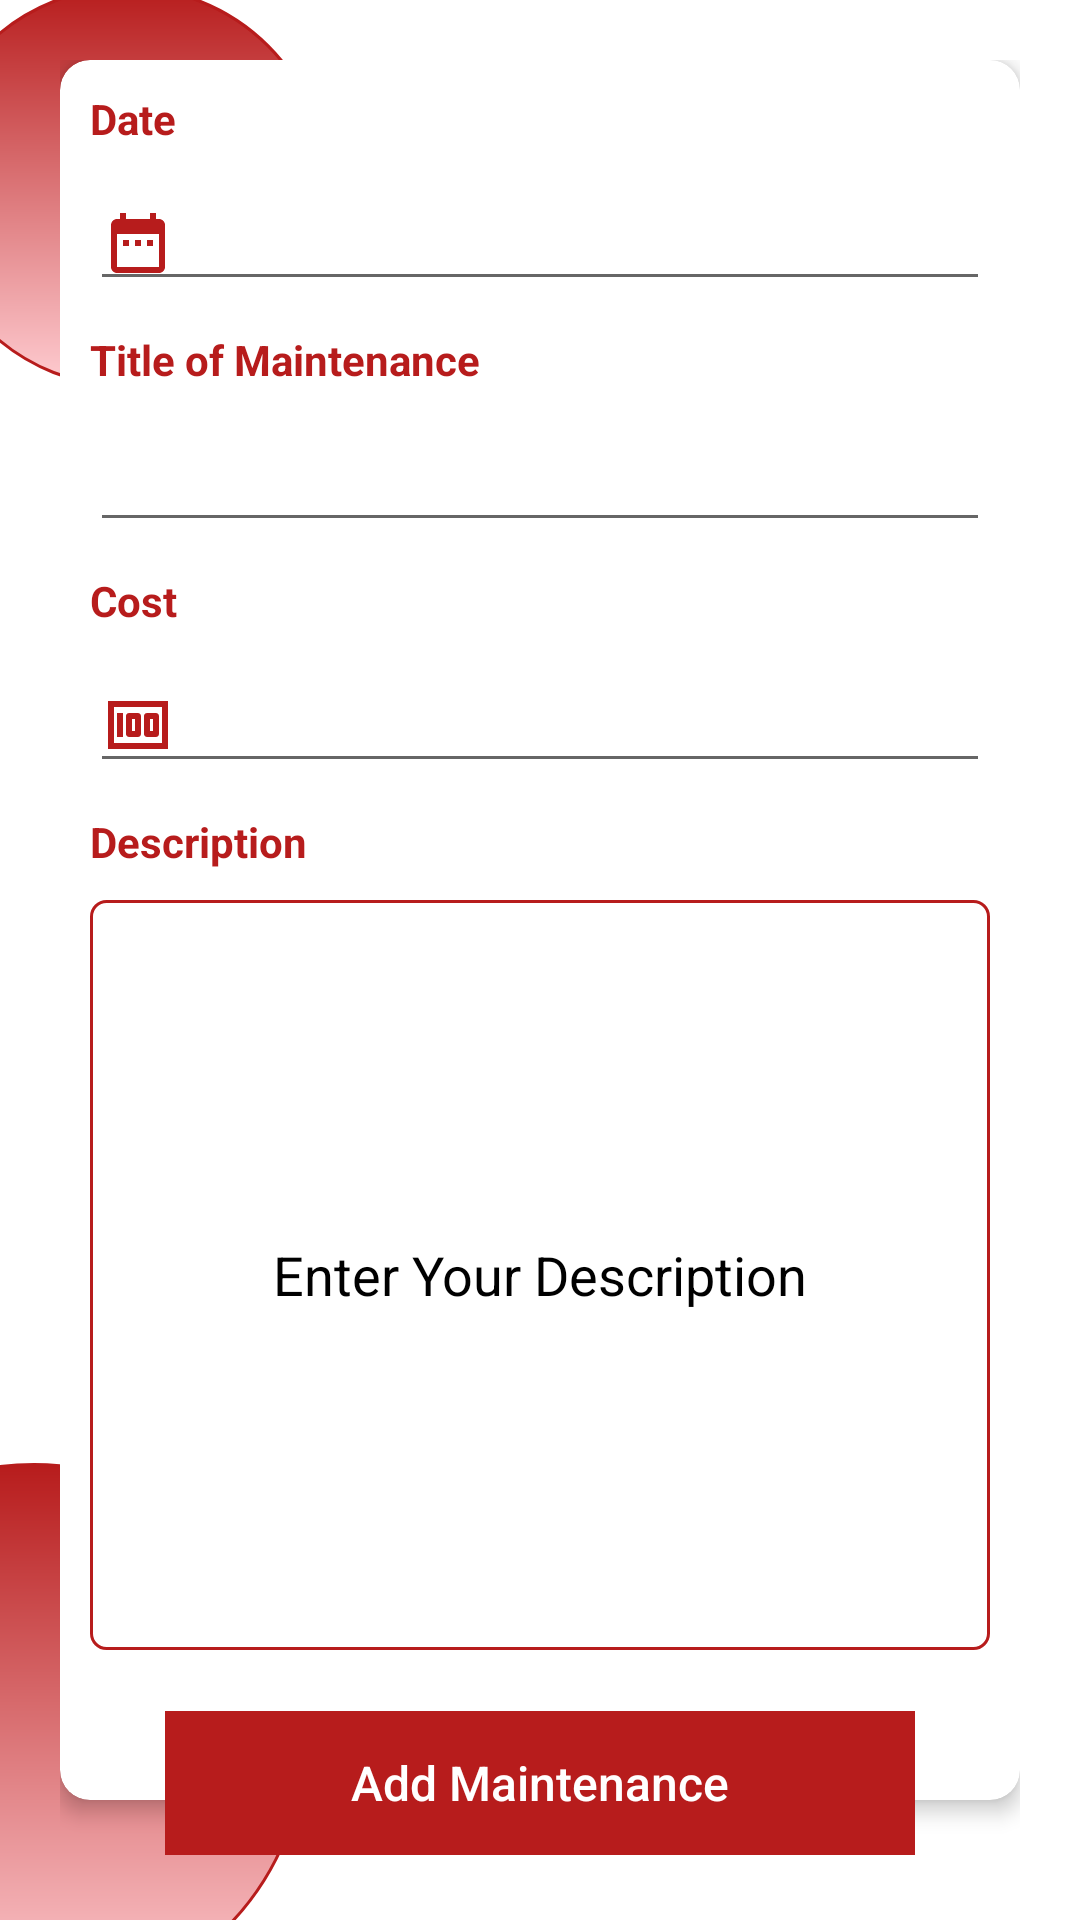

Reconstruct the res/layout file that produces this screen, plus the resources it refers to.
<!-- AndroidManifest.xml: application theme Theme.SocietyManagementSystem -->
<!-- res/layout/activity_add_maintenance.xml -->
<?xml version="1.0" encoding="utf-8"?>
<RelativeLayout xmlns:android="http://schemas.android.com/apk/res/android"
    xmlns:app="http://schemas.android.com/apk/res-auto"
    xmlns:tools="http://schemas.android.com/tools"
    android:layout_width="match_parent"
    android:layout_height="match_parent"
    tools:context=".Maintenance.MaintenanceHomeScreen">

    <TextView
        android:id="@+id/tvmaintenanceOfficer"
        android:layout_width="wrap_content"
        android:layout_height="wrap_content"
        android:layout_centerHorizontal="true"
        android:layout_marginTop="40dp"
        android:elevation="10dp"
        android:transitionName="tvLogin"
        android:text="Add Maintenance"
        android:textColor="@color/white"
        android:textSize="20sp"
        android:textStyle="bold" />

    <ImageView
        android:id="@+id/circle1"
        android:layout_width="134dp"
        android:layout_height="134dp"
        android:layout_marginLeft="-25dp"
        android:layout_marginTop="-5dp"
        android:src="@drawable/circle" />

    <ImageView
        android:id="@+id/circle3"
        android:layout_width="182dp"
        android:layout_height="182dp"
        android:layout_alignParentLeft="true"
        android:layout_alignParentBottom="true"
        android:layout_marginLeft="-80dp"
        android:layout_marginBottom="-30dp"
        android:src="@drawable/circle" />

    <ScrollView
        android:layout_width="match_parent"
        android:layout_height="match_parent"
        android:layout_margin="20dp">

        <RelativeLayout
            android:id="@+id/rlayout"
            android:layout_width="match_parent"
            android:layout_height="match_parent">

            <androidx.cardview.widget.CardView
                android:id="@+id/cv"
                android:layout_width="match_parent"
                android:layout_height="wrap_content"
                app:cardCornerRadius="10dp"
                app:cardElevation="4dp">

                <LinearLayout
                    android:layout_width="match_parent"
                    android:layout_height="wrap_content"
                    android:orientation="vertical"
                    android:paddingBottom="50dp">

                    <TextView
                        android:layout_width="wrap_content"
                        android:layout_height="wrap_content"
                        android:layout_margin="10dp"
                        android:text="Date"
                        android:textColor="@color/red"
                        android:textSize="14sp"
                        android:textStyle="bold"/>

                    <EditText
                        android:layout_width="match_parent"
                        android:layout_height="wrap_content"
                        android:id="@+id/et_add_maintenance_date"
                        android:layout_marginLeft="10dp"
                        android:layout_marginRight="10dp"
                        android:inputType="date"
                        android:drawableLeft="@drawable/icon_date"/>

                    <TextView
                        android:layout_width="wrap_content"
                        android:layout_height="wrap_content"
                        android:layout_margin="10dp"
                        android:text="Title of Maintenance"
                        android:textColor="@color/red"
                        android:textSize="14sp"
                        android:textStyle="bold"/>

                    <EditText
                        android:layout_width="match_parent"
                        android:layout_height="wrap_content"
                        android:id="@+id/et_add_maintenance_Title"
                        android:layout_marginLeft="10dp"
                        android:layout_marginRight="10dp"
                        android:inputType="text"
                        android:maxLength="10"
                        android:drawableLeft="@drawable/icon_title"/>

                    <TextView
                        android:layout_width="wrap_content"
                        android:layout_height="wrap_content"
                        android:layout_margin="10dp"
                        android:text="Cost"
                        android:textColor="@color/red"
                        android:textSize="14dp"
                        android:textStyle="bold"/>

                    <EditText
                        android:layout_width="match_parent"
                        android:layout_height="wrap_content"
                        android:id="@+id/et_add_maintenance_cost"
                        android:layout_marginLeft="10dp"
                        android:layout_marginRight="10dp"
                        android:inputType="textEmailAddress"
                        android:drawableLeft="@drawable/icon_maintenance"
                        />

                    <TextView
                        android:layout_width="wrap_content"
                        android:layout_height="wrap_content"
                        android:layout_margin="10dp"
                        android:text="Description"
                        android:textColor="@color/red"
                        android:textSize="14sp"
                        android:textStyle="bold" />

                    <EditText
                        android:layout_width="match_parent"
                        android:layout_height="250dp"
                        android:id="@+id/et_add_maintenance_description"
                        android:hint="Enter Your Description"
                        android:textColorHint="@color/black"
                        android:layout_marginLeft="10dp"
                        android:layout_marginRight="10dp"
                        android:inputType="text"
                        android:gravity="center"
                        android:background="@drawable/et_bg_shape"
                        />
                </LinearLayout>
            </androidx.cardview.widget.CardView>


            <RelativeLayout
                android:layout_width="wrap_content"
                android:layout_height="wrap_content"
                android:layout_below="@+id/cv"
                android:layout_alignLeft="@+id/cv"
                android:layout_alignRight="@+id/cv"
                android:layout_marginLeft="35dp"
                android:layout_marginTop="-30dp"
                android:layout_marginRight="35dp"
                android:elevation="10dp">

                <androidx.appcompat.widget.AppCompatButton
                    android:layout_width="match_parent"
                    android:layout_height="wrap_content"
                    android:id="@+id/btn_add_add_maintenance"
                    android:background="@color/red"
                    android:text="Add Maintenance"
                    android:textSize="16sp"
                    android:textAllCaps="false"
                    android:textColor="@color/white" />
            </RelativeLayout>
        </RelativeLayout>
    </ScrollView>

    <ProgressBar
        android:layout_width="wrap_content"
        android:layout_height="wrap_content"
        android:id="@+id/progress"
        android:layout_centerInParent="true"
        android:visibility="gone"/>
</RelativeLayout>
<!-- resources referenced by this layout -->
<resources>
  <color name="black">#FF000000</color>
  <color name="red">#B71C1C</color>
  <color name="white">#FFFFFFFF</color>
  <!-- drawable circle (drawable) -->
  <?xml version="1.0" encoding="utf-8"?>
  <shape xmlns:android="http://schemas.android.com/apk/res/android"
      android:shape="oval">
  
      <stroke
          android:color="@color/red"
          android:width="1dp"/>
      <gradient
          android:startColor="@color/red"
          android:endColor="@color/red_light"
          android:angle="270"/>
  
  </shape>
  <!-- drawable et_bg_shape (drawable) -->
  <?xml version="1.0" encoding="utf-8"?>
  <shape xmlns:android="http://schemas.android.com/apk/res/android">
  
      <stroke
          android:width="1dp"
          android:color="@color/red"/>
  
      <corners
          android:radius="5dp"/>
  
      <solid
          android:color="@color/white"/>
  
  </shape>
  <!-- drawable icon_date (drawable) -->
  <vector xmlns:android="http://schemas.android.com/apk/res/android"
      android:width="24dp"
      android:height="24dp"
      android:viewportWidth="24"
      android:viewportHeight="24"
      android:tint="@color/red">
    <path
        android:fillColor="@android:color/white"
        android:pathData="M9,11L7,11v2h2v-2zM13,11h-2v2h2v-2zM17,11h-2v2h2v-2zM19,4h-1L18,2h-2v2L8,4L8,2L6,2v2L5,4c-1.11,0 -1.99,0.9 -1.99,2L3,20c0,1.1 0.89,2 2,2h14c1.1,0 2,-0.9 2,-2L21,6c0,-1.1 -0.9,-2 -2,-2zM19,20L5,20L5,9h14v11z"/>
  </vector>
  <!-- drawable icon_maintenance (drawable) -->
  <vector xmlns:android="http://schemas.android.com/apk/res/android"
      android:width="24dp"
      android:height="24dp"
      android:viewportWidth="24"
      android:viewportHeight="24"
      android:tint="@color/red">
    <path
        android:fillColor="@android:color/white"
        android:pathData="M5,8h2v8L5,16zM12,8L9,8c-0.55,0 -1,0.45 -1,1v6c0,0.55 0.45,1 1,1h3c0.55,0 1,-0.45 1,-1L13,9c0,-0.55 -0.45,-1 -1,-1zM11,14h-1v-4h1v4zM18,8h-3c-0.55,0 -1,0.45 -1,1v6c0,0.55 0.45,1 1,1h3c0.55,0 1,-0.45 1,-1L19,9c0,-0.55 -0.45,-1 -1,-1zM17,14h-1v-4h1v4z"/>
    <path
        android:fillColor="@android:color/white"
        android:pathData="M2,4v16h20L22,4L2,4zM4,18L4,6h16v12L4,18z"/>
  </vector>
  <style name="Theme.SocietyManagementSystem" parent="Theme.MaterialComponents.DayNight.DarkActionBar">
          
          <item name="colorPrimary">@color/purple_500</item>
          <item name="colorPrimaryVariant">@color/purple_700</item>
          <item name="colorOnPrimary">@color/white</item>
          
          <item name="colorSecondary">@color/teal_200</item>
          <item name="colorSecondaryVariant">@color/teal_700</item>
          <item name="colorOnSecondary">@color/black</item>
          
          <item name="android:statusBarColor" tools:targetApi="l">?attr/colorPrimaryVariant</item>
          
  
      </style>
  <color name="red_light">#FFCDD2</color>
  <color name="purple_500">#FF6200EE</color>
  <color name="purple_700">#FF3700B3</color>
  <color name="teal_200">#FF03DAC5</color>
  <color name="teal_700">#FF018786</color>
</resources>
